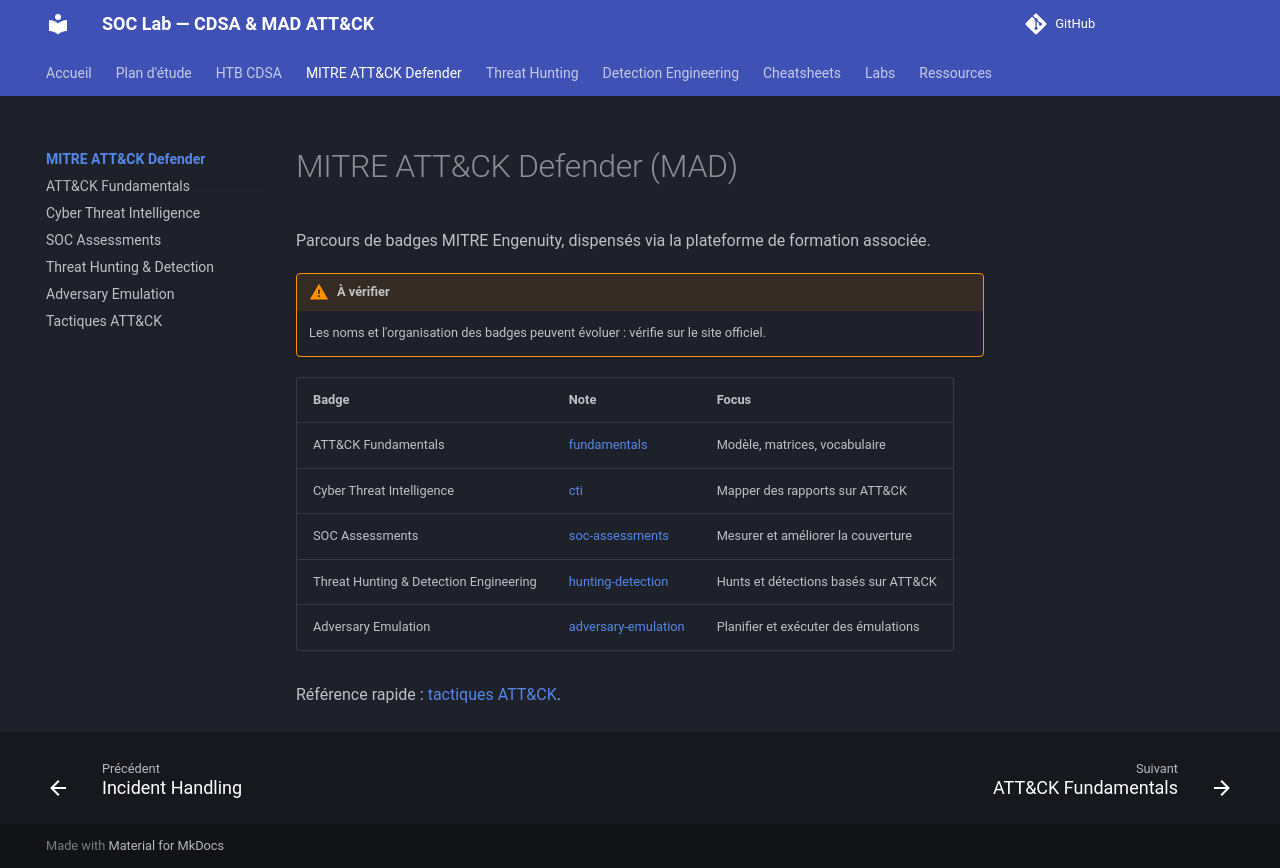

repository: TommyWeemox/HTB_CDSA_TR · page: mad/index.html · generator: mkdocs

# MITRE ATT&CK Defender (MAD)

Parcours de badges MITRE Engenuity, dispensés via la plateforme de formation associée.

!!! warning "À vérifier"
    Les noms et l'organisation des badges peuvent évoluer : vérifie sur le site officiel.

| Badge | Note | Focus |
|---|---|---|
| ATT&CK Fundamentals | [fundamentals](fundamentals.md) | Modèle, matrices, vocabulaire |
| Cyber Threat Intelligence | [cti](cti.md) | Mapper des rapports sur ATT&CK |
| SOC Assessments | [soc-assessments](soc-assessments.md) | Mesurer et améliorer la couverture |
| Threat Hunting & Detection Engineering | [hunting-detection](hunting-detection.md) | Hunts et détections basés sur ATT&CK |
| Adversary Emulation | [adversary-emulation](adversary-emulation.md) | Planifier et exécuter des émulations |

Référence rapide : [tactiques ATT&CK](tactics.md).
